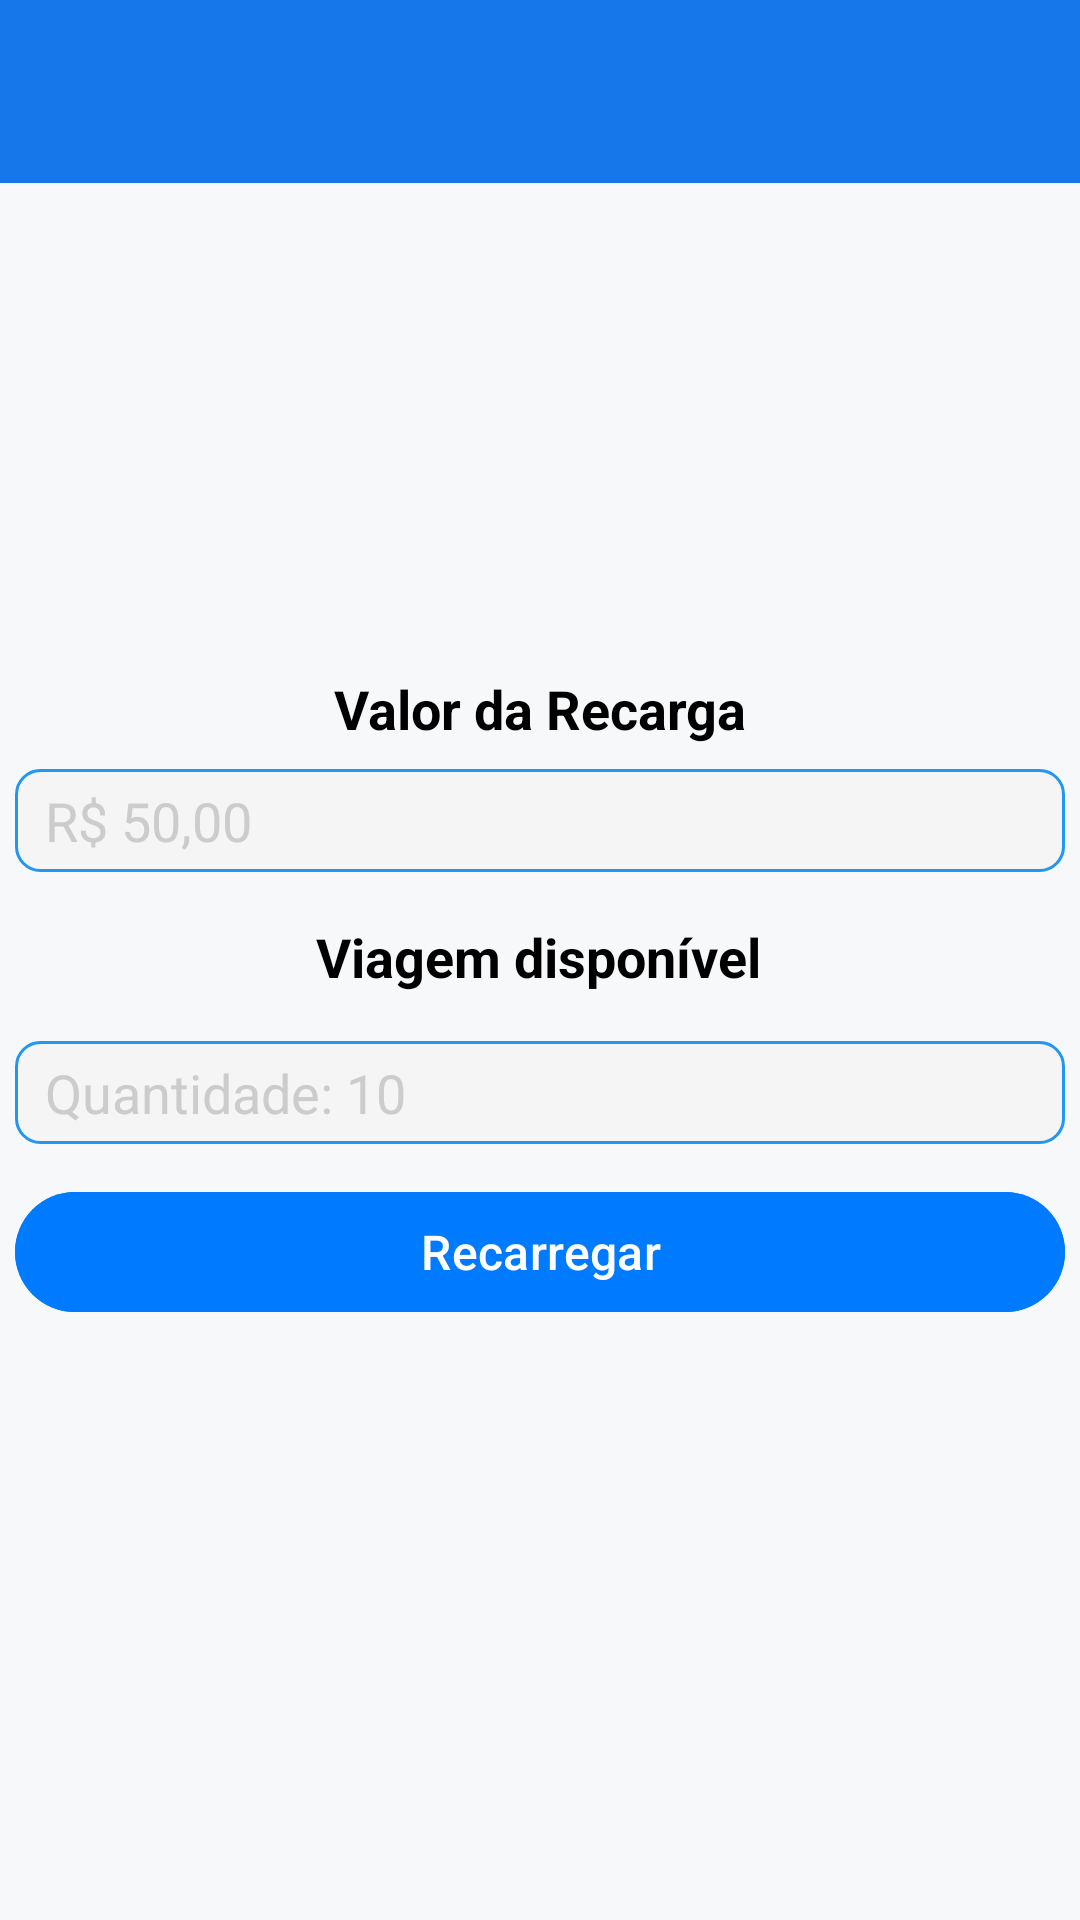

This screen was rendered from an Android layout file. Write that file and the resources it references.
<!-- AndroidManifest.xml: application theme Theme.Itubus -->
<!-- res/layout/activity_recarga_passagem.xml -->
<?xml version="1.0" encoding="utf-8"?>
<androidx.constraintlayout.widget.ConstraintLayout xmlns:android="http://schemas.android.com/apk/res/android"
    xmlns:app="http://schemas.android.com/apk/res-auto"
    xmlns:tools="http://schemas.android.com/tools"
    android:id="@+id/main"
    android:layout_width="match_parent"
    android:background="#F7F8FA"
    android:layout_height="match_parent"
    tools:context=".activity.activity.RecargaPassagemActivity">

    <include layout="@layout/toolbar"/>

    

    

    

    

    

    
    <Button
        android:id="@+id/btn_recarregar"
        android:layout_width="350dp"
        android:layout_height="wrap_content"
        android:layout_marginTop="12dp"
        android:backgroundTint="#007BFF"
        android:text="Recarregar"
        android:textColor="#FFFFFF"
        android:textSize="16sp"
        app:layout_constraintEnd_toEndOf="parent"
        app:layout_constraintHorizontal_bias="0.491"
        app:layout_constraintStart_toStartOf="parent"
        app:layout_constraintTop_toBottomOf="@id/et_quantidade_viagem" />

    <EditText
        android:id="@+id/et_valor_recarga"
        android:layout_width="350dp"
        android:layout_height="wrap_content"
        android:layout_marginTop="8dp"
        android:background="@drawable/background_caixa_texto"
        android:hint="R$ 50,00"
        android:inputType="numberDecimal"
        android:textColor="@color/black"
        android:textColorHint="@color/gray"
        app:layout_constraintEnd_toEndOf="parent"
        app:layout_constraintHorizontal_bias="0.491"
        app:layout_constraintStart_toStartOf="parent"
        app:layout_constraintTop_toBottomOf="@id/tv_valor_recarga" />

    <TextView
        android:id="@+id/tv_valor_recarga"
        android:layout_width="wrap_content"
        android:layout_height="wrap_content"
        android:layout_marginTop="224dp"
        android:text="Valor da Recarga"
        android:textColor="#000"
        android:textSize="18sp"
        android:textStyle="bold"
        app:layout_constraintEnd_toEndOf="parent"
        app:layout_constraintStart_toStartOf="parent"
        app:layout_constraintTop_toTopOf="parent" />

    <EditText
        android:id="@+id/et_quantidade_viagem"
        android:layout_width="350dp"
        android:layout_height="wrap_content"
        android:layout_marginTop="16dp"
        android:background="@drawable/background_caixa_texto"
        android:hint="Quantidade: 10"
        android:inputType="number"
        android:textColor="@color/black"
        android:textColorHint="@color/gray"
        app:layout_constraintEnd_toEndOf="parent"
        app:layout_constraintHorizontal_bias="0.491"
        app:layout_constraintStart_toStartOf="parent"
        app:layout_constraintTop_toBottomOf="@id/tv_viagem_disponivel" />

    <TextView
        android:id="@+id/tv_viagem_disponivel"
        android:layout_width="wrap_content"
        android:layout_height="wrap_content"
        android:layout_marginTop="16dp"
        android:gravity="center"
        android:text="Viagem disponível"
        android:textColor="@color/black"
        android:textSize="18sp"
        android:textStyle="bold"
        app:layout_constraintEnd_toEndOf="parent"
        app:layout_constraintHorizontal_bias="0.498"
        app:layout_constraintStart_toStartOf="parent"
        app:layout_constraintTop_toBottomOf="@id/et_valor_recarga" />

    <LinearLayout
        android:visibility="invisible"
        android:id="@+id/containerImagens"
        android:layout_width="match_parent"
        android:layout_height="wrap_content"
        android:layout_marginTop="20dp"
        android:orientation="horizontal"
        app:layout_constraintBottom_toBottomOf="parent"
        app:layout_constraintEnd_toEndOf="parent"
        app:layout_constraintStart_toStartOf="parent"
        app:layout_constraintTop_toBottomOf="@id/btn_recarregar" />
</androidx.constraintlayout.widget.ConstraintLayout>
<!-- res/layout/toolbar.xml (included above) -->
<?xml version="1.0" encoding="utf-8"?>
<FrameLayout xmlns:android="http://schemas.android.com/apk/res/android"
    android:layout_width="match_parent"
    android:layout_height="61dp">

    <androidx.appcompat.widget.Toolbar
        android:id="@+id/toolbarPrincipal"
        android:layout_width="match_parent"
        android:layout_height="wrap_content"
        android:background="@color/Azul_Claro_Caixa_Texto_Botões"
        android:elevation="5dp"
        android:minHeight="?attr/actionBarSize"
        android:theme="?attr/actionBarTheme" />

</FrameLayout>
<!-- resources referenced by this layout -->
<resources>
  <color name="black">#000000</color>
  <color name="gray">#CCCCCC</color>
  <!-- drawable background_caixa_texto (drawable) -->
  <?xml version="1.0" encoding="utf-8"?>
  <selector xmlns:android="http://schemas.android.com/apk/res/android">
      <item>
          <shape android:shape="rectangle">
              <solid android:color="#F5F5F5"/> 
              <stroke android:width="1dp" android:color="#2196F3"/> 
              <corners android:radius="8dp"/> 
              <padding android:left="10dp" android:right="10dp" android:top="5dp" android:bottom="5dp"/> 
          </shape>
      </item>
  </selector>
  <style name="Theme.Itubus" parent="Base.Theme.Itubus" />
  <style name="Base.Theme.Itubus" parent="Theme.Material3.DayNight.NoActionBar">
          
          
      </style>
</resources>
